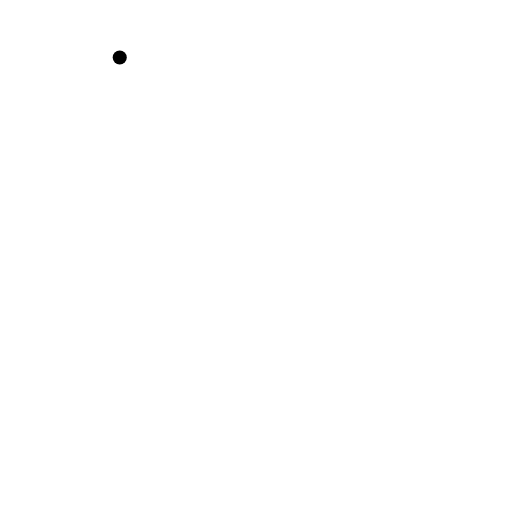
t = 0.00 s
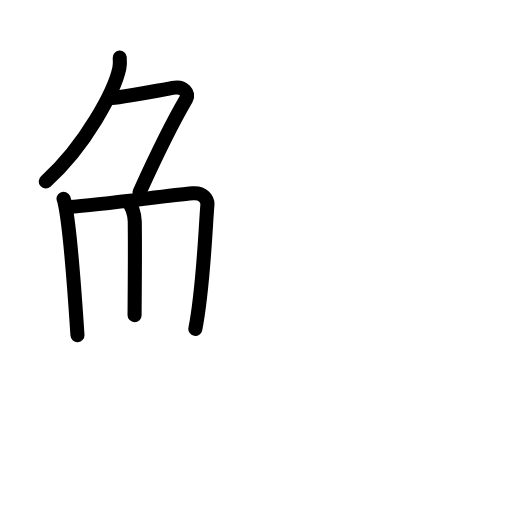
t = 4.88 s
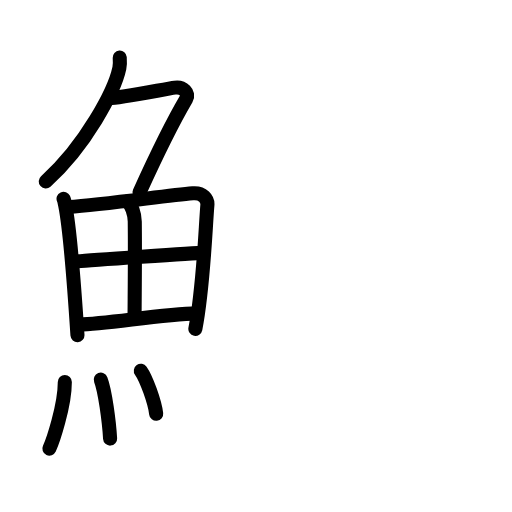
t = 9.75 s
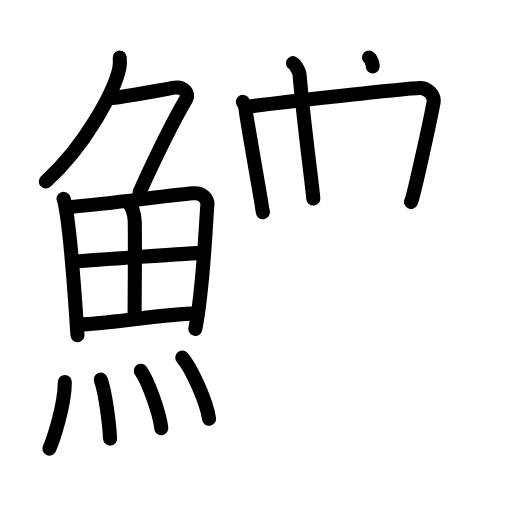
t = 14.38 s
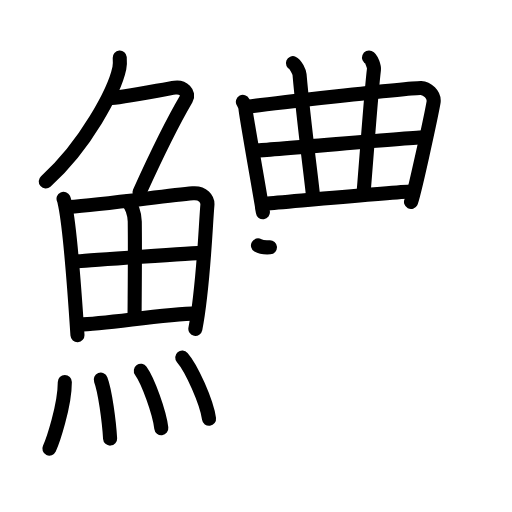
t = 17.25 s
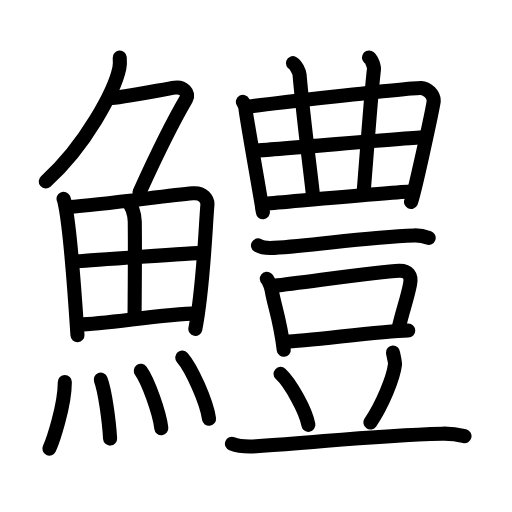
t = 24.00 s

The animated SVG that drew these frames (rendered in a browser with its animation timeline set to each time). Animation: 68 SMIL elements (animate=68); one cycle of 24.00 s.

<?xml version="1.0" encoding="UTF-8"?>
<!--
AniKanjiVG is licensed by CC-BY-SA Paul C. Sommerhoff (https://bitbucket.org/sommerhoff/anikanjivg).
AniKanjiVG uses KanjiVG which is licensed by CC-BY-SA Ulrich Apel (http://kanjivg.tagaini.net).
See also http://creativecommons.org/licenses/by-sa/3.0/
-->
<svg xmlns:kvg='http://kanjivg.tagaini.net' xmlns='http://www.w3.org/2000/svg' width='109' height='109' viewBox='0 0 109 109' style='fill:none;stroke:#000000;stroke-width:3;stroke-linecap:round;stroke-linejoin:round;' id="kvg:kanji_09c67"><g id="kvg:09c67" kvg:element="鱧"><g id="kvg:09c67-g1" kvg:element="魚" kvg:position="left" kvg:radical="general"><g id="kvg:09c67-g2" kvg:element="𠂊𠂊𠂊𠂊𠂊𠂊𠂊𠂊𠔉𠔉𠂊𠂊𠂊𠂊𤇾𠂊𠔉𠂊𠂊𠂊𠂤𠂊𠂊𠂊𦥯𦥑𠂊𦥑𠂊𠂊𠔉𠔉𠂊𠂊𠂊𠂊𠂊𠂊𠂊𠂊𠂊𠂊𦥑𦥑𠂊𠂊𠂊𠂊𠬝𠂊𤇾𠂊𤇾𠂊𠂊𠂊𠂊𦥑𦥑𠂊𠂊𠂢𠂢𠂊𠂊𦥑𠂊𦰩𠂊𠂊𠂊𠂊𤇾𦥑𠂊𠂊𠂊𠂊𠂊𠂊𠂊𦥑𠂊𠂊𠂊𠂊𠂊𠂊𠂊𠂊𠂊𠂊𠂊𠂢𠂢𦥑𠂊𦥑𦥑𦥑𦥑𦥑𦥑𠂊𠂊𠂊𠂊𠂊𦥑𠂊𠂊𠂊𠂊𤇾𠂊𠂊𠂊𠂊𦥑𦥯𦥑𠂊𠂊𠂊𠂊𠂊𠂊𠂊𠂊𠂊𠂊𠂊𠂊𠂊𦥑𦰌𠂊𦥑𠂊𠂊𠂊𠂊𠂊𠂊𠂊𠂊𠂤𠂤𠂊𠂊𦥑𦥑𠂊𠂤𠂊𠂊𠂊𩙿𠂊𠂊𠂊𠂊𠂊𠂊𠂊𠂊𠂊𠂊𠂊𠂊𠂊𠂊𠂊𠂊𠂊𠂊𠂊𠂊𠂊𠂊𠂊𠂊𠂊𠂊𠂊𠂊𠂊𠂊𠂊𠂊𠂊𠂊𠂊𠂊𠂊𠂊𠂊𠂊𠂊𠂊𠂊𠂊𠂊𠂊𠂊𠂊𠂊𠂊𠂊𠂊𠂊𠂊𠂊𠂊𠂊𠂊𠂊𠂊𠂊𠂊𠂊𠂊𠂊𠂊𠂊𠂊𠂊𠂊𠂊𠂊𠂊𠂊" kvg:variant="true" kvg:original="勹" kvg:position="top"><path id="kvg:09c67-s1" kvg:type="㇒" d="M25.49,12.25c0.04,0.56,0.09,1.45-0.08,2.26c-1,4.76-7.16,16.49-15.67,24.11"><animate attributeName="d" begin="0.0s" dur="0.5s" from="M25.49,12.25C25.49,12.25,25.49,12.25,25.49,12.25" to="M25.49,12.25c0.04,0.56,0.09,1.45-0.08,2.26" />
<animate attributeName="d" begin="0.5s" dur="0.5s" from="M25.49,12.25c0.04,0.56,0.09,1.45-0.08,2.26c0,0,0,0,0,0,0" to="M25.49,12.25c0.04,0.56,0.09,1.45-0.08,2.26c-1,4.76-7.16,16.49-15.67,24.11" />
</path>
<path id="kvg:09c67-s2" kvg:type="㇇" d="M23.39,20.88c1.93,0,11.82-1.94,13.85-2.23c1.74-0.25,3.13,1.17,2.41,2.4c-3.05,5.19-5.89,10.95-9.95,19.9"><animate attributeName="d" begin="1.0s" dur="0.3333333333333333s" from="M23.39,20.88C23.39,20.88,23.39,20.88,23.39,20.88" to="M23.39,20.88c1.93,0,11.82-1.94,13.85-2.23" />
<animate attributeName="d" begin="1.3333333333333333s" dur="0.3333333333333333s" from="M23.39,20.88c1.93,0,11.82-1.94,13.85-2.23c0,0,0,0,0,0,0" to="M23.39,20.88c1.93,0,11.82-1.94,13.85-2.23c1.74-0.25,3.13,1.17,2.41,2.4" />
<animate attributeName="d" begin="1.6666666666666665s" dur="0.3333333333333333s" from="M23.39,20.88c1.93,0,11.82-1.94,13.85-2.23c1.74-0.25,3.13,1.17,2.41,2.4c0,0,0,0,0,0,0" to="M23.39,20.88c1.93,0,11.82-1.94,13.85-2.23c1.74-0.25,3.13,1.17,2.41,2.4c-3.05,5.19-5.89,10.95-9.95,19.9" />
<animate attributeName="d" begin="0s" dur="1.0s" from="M-100,-100" to="M-100,-100" />
</path>
</g>
<g id="kvg:09c67-g3" kvg:position="bottom"><g id="kvg:09c67-g4" kvg:element="田"><path id="kvg:09c67-s3" kvg:type="㇑" d="M13.53,42.32c0.22,0.48,0.22,0.8,0.35,1.4c0.99,4.89,2.02,18.61,2.61,27.62"><animate attributeName="d" begin="2.0s" dur="0.5s" from="M13.53,42.32C13.53,42.32,13.53,42.32,13.53,42.32" to="M13.53,42.32c0.22,0.48,0.22,0.8,0.35,1.4" />
<animate attributeName="d" begin="2.5s" dur="0.5s" from="M13.53,42.32c0.22,0.48,0.22,0.8,0.35,1.4c0,0,0,0,0,0,0" to="M13.53,42.32c0.22,0.48,0.22,0.8,0.35,1.4c0.99,4.89,2.02,18.61,2.61,27.62" />
<animate attributeName="d" begin="0s" dur="2.0s" from="M-100,-100" to="M-100,-100" />
</path>
<path id="kvg:09c67-s4" kvg:type="㇕a" d="M14.57,44.07c7.79-0.54,20.65-2.41,26.47-2.92c2.14-0.19,3.23,1.22,3.11,2.54c-0.42,4.81-0.82,17.4-2.56,26.32"><animate attributeName="d" begin="3.0s" dur="0.3333333333333333s" from="M14.57,44.07C14.57,44.07,14.57,44.07,14.57,44.07" to="M14.57,44.07c7.79-0.54,20.65-2.41,26.47-2.92" />
<animate attributeName="d" begin="3.3333333333333335s" dur="0.3333333333333333s" from="M14.57,44.07c7.79-0.54,20.65-2.41,26.47-2.92c0,0,0,0,0,0,0" to="M14.57,44.07c7.79-0.54,20.65-2.41,26.47-2.92c2.14-0.19,3.23,1.22,3.11,2.54" />
<animate attributeName="d" begin="3.6666666666666665s" dur="0.3333333333333333s" from="M14.57,44.07c7.79-0.54,20.65-2.41,26.47-2.92c2.14-0.19,3.23,1.22,3.11,2.54c0,0,0,0,0,0,0" to="M14.57,44.07c7.79-0.54,20.65-2.41,26.47-2.92c2.14-0.19,3.23,1.22,3.11,2.54c-0.42,4.81-0.82,17.4-2.56,26.32" />
<animate attributeName="d" begin="0s" dur="3.0s" from="M-100,-100" to="M-100,-100" />
</path>
<path id="kvg:09c67-s5" kvg:type="㇑a" d="M27.12,42.91c0.88,0.68,1.55,2.69,1.57,4.24c0.09,6.86-0.03,16.54-0.04,19.94"><animate attributeName="d" begin="4.0s" dur="0.5s" from="M27.12,42.91C27.12,42.91,27.12,42.91,27.12,42.91" to="M27.12,42.91c0.88,0.68,1.55,2.69,1.57,4.24" />
<animate attributeName="d" begin="4.5s" dur="0.5s" from="M27.12,42.91c0.88,0.68,1.55,2.69,1.57,4.24c0,0,0,0,0,0,0" to="M27.12,42.91c0.88,0.68,1.55,2.69,1.57,4.24c0.09,6.86-0.03,16.54-0.04,19.94" />
<animate attributeName="d" begin="0s" dur="4.0s" from="M-100,-100" to="M-100,-100" />
</path>
<path id="kvg:09c67-s6" kvg:type="㇐a" d="M16.48,55.64c2.54-0.25,24.84-1.79,26.94-1.8"><animate attributeName="d" begin="5.0s" dur="1.0s" from="M16.48,55.64C16.48,55.64,16.48,55.64,16.48,55.64" to="M16.48,55.64c2.54-0.25,24.84-1.79,26.94-1.8" />
<animate attributeName="d" begin="0s" dur="5.0s" from="M-100,-100" to="M-100,-100" />
</path>
<path id="kvg:09c67-s7" kvg:type="㇐a" d="M16.9,69.06c5.61-0.03,17.32-2.17,25.07-2.34"><animate attributeName="d" begin="6.0s" dur="1.0s" from="M16.9,69.06C16.9,69.06,16.9,69.06,16.9,69.06" to="M16.9,69.06c5.61-0.03,17.32-2.17,25.07-2.34" />
<animate attributeName="d" begin="0s" dur="6.0s" from="M-100,-100" to="M-100,-100" />
</path>
</g>
<g id="kvg:09c67-g5" kvg:element="灬" kvg:variant="true" kvg:original="火"><path id="kvg:09c67-s8" kvg:type="㇔" d="M13.8,81.32c0,5.14-2.61,12.71-3.29,14.18"><animate attributeName="d" begin="7.0s" dur="1.0s" from="M13.8,81.32C13.8,81.32,13.8,81.32,13.8,81.32" to="M13.8,81.32c0,5.14-2.61,12.71-3.29,14.18" />
<animate attributeName="d" begin="0s" dur="7.0s" from="M-100,-100" to="M-100,-100" />
</path>
<path id="kvg:09c67-s9" kvg:type="㇔" d="M21.45,80.83c0.91,2.36,1.77,8.87,1.99,12.54"><animate attributeName="d" begin="8.0s" dur="1.0s" from="M21.45,80.83C21.45,80.83,21.45,80.83,21.45,80.83" to="M21.45,80.83c0.91,2.36,1.77,8.87,1.99,12.54" />
<animate attributeName="d" begin="0s" dur="8.0s" from="M-100,-100" to="M-100,-100" />
</path>
<path id="kvg:09c67-s10" kvg:type="㇔" d="M29.98,78.94c1.54,2.15,3.97,8.86,4.36,12.21"><animate attributeName="d" begin="9.0s" dur="1.0s" from="M29.98,78.94C29.98,78.94,29.98,78.94,29.98,78.94" to="M29.98,78.94c1.54,2.15,3.97,8.86,4.36,12.21" />
<animate attributeName="d" begin="0s" dur="9.0s" from="M-100,-100" to="M-100,-100" />
</path>
<path id="kvg:09c67-s11" kvg:type="㇔" d="M38.8,76.12c2.01,2.3,5.2,9.46,5.7,13.03"><animate attributeName="d" begin="10.0s" dur="1.0s" from="M38.8,76.12C38.8,76.12,38.8,76.12,38.8,76.12" to="M38.8,76.12c2.01,2.3,5.2,9.46,5.7,13.03" />
<animate attributeName="d" begin="0s" dur="10.0s" from="M-100,-100" to="M-100,-100" />
</path>
</g>
</g>
</g>
<g id="kvg:09c67-g6" kvg:element="豊" kvg:position="right"><g id="kvg:09c67-g7" kvg:element="曲" kvg:position="top"><g id="kvg:09c67-g8" kvg:element="日" kvg:part="1"><path id="kvg:09c67-s12" kvg:type="㇑" d="M51.71,21.69c0.28,0.55,0.56,0.82,0.56,1.55c0,0.73,3.51,20.49,3.51,20.85c0,0.37,0.09,0.37,0.19,1.1"><animate attributeName="d" begin="11.0s" dur="0.3333333333333333s" from="M51.71,21.69C51.71,21.69,51.71,21.69,51.71,21.69" to="M51.71,21.69c0.28,0.55,0.56,0.82,0.56,1.55" />
<animate attributeName="d" begin="11.333333333333334s" dur="0.3333333333333333s" from="M51.71,21.69c0.28,0.55,0.56,0.82,0.56,1.55c0,0,0,0,0,0,0" to="M51.71,21.69c0.28,0.55,0.56,0.82,0.56,1.55c0,0.73,3.51,20.49,3.51,20.85" />
<animate attributeName="d" begin="11.666666666666666s" dur="0.3333333333333333s" from="M51.71,21.69c0.28,0.55,0.56,0.82,0.56,1.55c0,0.73,3.51,20.49,3.51,20.85c0,0,0,0,0,0,0" to="M51.71,21.69c0.28,0.55,0.56,0.82,0.56,1.55c0,0.73,3.51,20.49,3.51,20.85c0,0.37,0.09,0.37,0.19,1.1" />
<animate attributeName="d" begin="0s" dur="11.0s" from="M-100,-100" to="M-100,-100" />
</path>
<path id="kvg:09c67-s13" kvg:type="㇕" d="M52.73,22.71c2.58-0.34,34.62-4.1,36.9-3.99c1.2,0.06,2.97,1.38,2.66,3.13c-0.6,3.37-4.25,20.09-4.79,21.14"><animate attributeName="d" begin="12.0s" dur="0.3333333333333333s" from="M52.73,22.71C52.73,22.71,52.73,22.71,52.73,22.71" to="M52.73,22.71c2.58-0.34,34.62-4.1,36.9-3.99" />
<animate attributeName="d" begin="12.333333333333334s" dur="0.3333333333333333s" from="M52.73,22.71c2.58-0.34,34.62-4.1,36.9-3.99c0,0,0,0,0,0,0" to="M52.73,22.71c2.58-0.34,34.62-4.1,36.9-3.99c1.2,0.06,2.97,1.38,2.66,3.13" />
<animate attributeName="d" begin="12.666666666666666s" dur="0.3333333333333333s" from="M52.73,22.71c2.58-0.34,34.62-4.1,36.9-3.99c1.2,0.06,2.97,1.38,2.66,3.13c0,0,0,0,0,0,0" to="M52.73,22.71c2.58-0.34,34.62-4.1,36.9-3.99c1.2,0.06,2.97,1.38,2.66,3.13c-0.6,3.37-4.25,20.09-4.79,21.14" />
<animate attributeName="d" begin="0s" dur="12.0s" from="M-100,-100" to="M-100,-100" />
</path>
</g>
<g id="kvg:09c67-g9" kvg:element="廾"><g id="kvg:09c67-g10" kvg:element="十" kvg:part="1"><path id="kvg:09c67-s14" kvg:type="㇐" d="M62.37,13.45c0.58,0.23,1.36,1.94,1.4,2.41c0.91,10.52,2.53,22.1,2.93,26.41"><animate attributeName="d" begin="13.0s" dur="0.5s" from="M62.37,13.45C62.37,13.45,62.37,13.45,62.37,13.45" to="M62.37,13.45c0.58,0.23,1.36,1.94,1.4,2.41" />
<animate attributeName="d" begin="13.5s" dur="0.5s" from="M62.37,13.45c0.58,0.23,1.36,1.94,1.4,2.41c0,0,0,0,0,0,0" to="M62.37,13.45c0.58,0.23,1.36,1.94,1.4,2.41c0.91,10.52,2.53,22.1,2.93,26.41" />
<animate attributeName="d" begin="0s" dur="13.0s" from="M-100,-100" to="M-100,-100" />
</path>
</g>
<g id="kvg:09c67-g11" kvg:element="丿" kvg:variant="true"><path id="kvg:09c67-s15" kvg:type="㇑" d="M78.56,12.25c0.58,0.23,1.11,2.04,1.05,2.52c-0.6,4.98-1.26,14.72-2.22,26.43"><animate attributeName="d" begin="14.0s" dur="0.5s" from="M78.56,12.25C78.56,12.25,78.56,12.25,78.56,12.25" to="M78.56,12.25c0.58,0.23,1.11,2.04,1.05,2.52" />
<animate attributeName="d" begin="14.5s" dur="0.5s" from="M78.56,12.25c0.58,0.23,1.11,2.04,1.05,2.52c0,0,0,0,0,0,0" to="M78.56,12.25c0.58,0.23,1.11,2.04,1.05,2.52c-0.6,4.98-1.26,14.72-2.22,26.43" />
<animate attributeName="d" begin="0s" dur="14.0s" from="M-100,-100" to="M-100,-100" />
</path>
</g>
<g id="kvg:09c67-g12" kvg:element="十" kvg:part="2"><path id="kvg:09c67-s16" kvg:type="㇑" d="M54.71,32.02c2.14,0,33.17-2.8,35.59-2.8"><animate attributeName="d" begin="15.0s" dur="1.0s" from="M54.71,32.02C54.71,32.02,54.71,32.02,54.71,32.02" to="M54.71,32.02c2.14,0,33.17-2.8,35.59-2.8" />
<animate attributeName="d" begin="0s" dur="15.0s" from="M-100,-100" to="M-100,-100" />
</path>
</g>
</g>
<g id="kvg:09c67-g13" kvg:element="日" kvg:part="2"><path id="kvg:09c67-s17" kvg:type="㇐" d="M56.61,43.35c4.36-0.35,25.33-2.27,30.75-2.57"><animate attributeName="d" begin="16.0s" dur="1.0s" from="M56.61,43.35C56.61,43.35,56.61,43.35,56.61,43.35" to="M56.61,43.35c4.36-0.35,25.33-2.27,30.75-2.57" />
<animate attributeName="d" begin="0s" dur="16.0s" from="M-100,-100" to="M-100,-100" />
</path>
</g>
</g>
<g id="kvg:09c67-g14" kvg:element="豆" kvg:position="bottom"><g id="kvg:09c67-g15" kvg:position="top"><path id="kvg:09c67-s18" kvg:type="㇐" d="M54.92,52.25c0.89,0.52,2.51,0.58,3.4,0.52c9.23-0.6,19.43-2.27,29.84-2.65c1.48-0.05,2.37,0.25,3.1,0.51"><animate attributeName="d" begin="17.0s" dur="0.3333333333333333s" from="M54.92,52.25C54.92,52.25,54.92,52.25,54.92,52.25" to="M54.92,52.25c0.89,0.52,2.51,0.58,3.4,0.52" />
<animate attributeName="d" begin="17.333333333333332s" dur="0.3333333333333333s" from="M54.92,52.25c0.89,0.52,2.51,0.58,3.4,0.52c0,0,0,0,0,0,0" to="M54.92,52.25c0.89,0.52,2.51,0.58,3.4,0.52c9.23-0.6,19.43-2.27,29.84-2.65" />
<animate attributeName="d" begin="17.666666666666668s" dur="0.3333333333333333s" from="M54.92,52.25c0.89,0.52,2.51,0.58,3.4,0.52c9.23-0.6,19.43-2.27,29.84-2.65c0,0,0,0,0,0,0" to="M54.92,52.25c0.89,0.52,2.51,0.58,3.4,0.52c9.23-0.6,19.43-2.27,29.84-2.65c1.48-0.05,2.37,0.25,3.1,0.51" />
<animate attributeName="d" begin="0s" dur="17.0s" from="M-100,-100" to="M-100,-100" />
</path>
</g>
<g id="kvg:09c67-g16" kvg:position="bottom"><g id="kvg:09c67-g17" kvg:element="口"><path id="kvg:09c67-s19" kvg:type="㇑" d="M56.8,59.35c0.42,0.36,0.96,1.96,1.04,2.43c0.57,3.44,1.73,5.85,2.57,12.69"><animate attributeName="d" begin="18.0s" dur="0.5s" from="M56.8,59.35C56.8,59.35,56.8,59.35,56.8,59.35" to="M56.8,59.35c0.42,0.36,0.96,1.96,1.04,2.43" />
<animate attributeName="d" begin="18.5s" dur="0.5s" from="M56.8,59.35c0.42,0.36,0.96,1.96,1.04,2.43c0,0,0,0,0,0,0" to="M56.8,59.35c0.42,0.36,0.96,1.96,1.04,2.43c0.57,3.44,1.73,5.85,2.57,12.69" />
<animate attributeName="d" begin="0s" dur="18.0s" from="M-100,-100" to="M-100,-100" />
</path>
<path id="kvg:09c67-s20" kvg:type="㇕b" d="M58.43,60.82c6.42-0.69,22.19-3.08,26.57-3.19c1.81-0.04,2.7,0.9,2.29,2.9c-0.73,3.59-1.52,5.34-2.48,9.56"><animate attributeName="d" begin="19.0s" dur="0.3333333333333333s" from="M58.43,60.82C58.43,60.82,58.43,60.82,58.43,60.82" to="M58.43,60.82c6.42-0.69,22.19-3.08,26.57-3.19" />
<animate attributeName="d" begin="19.333333333333332s" dur="0.3333333333333333s" from="M58.43,60.82c6.42-0.69,22.19-3.08,26.57-3.19c0,0,0,0,0,0,0" to="M58.43,60.82c6.42-0.69,22.19-3.08,26.57-3.19c1.81-0.04,2.7,0.9,2.29,2.9" />
<animate attributeName="d" begin="19.666666666666668s" dur="0.3333333333333333s" from="M58.43,60.82c6.42-0.69,22.19-3.08,26.57-3.19c1.81-0.04,2.7,0.9,2.29,2.9c0,0,0,0,0,0,0" to="M58.43,60.82c6.42-0.69,22.19-3.08,26.57-3.19c1.81-0.04,2.7,0.9,2.29,2.9c-0.73,3.59-1.52,5.34-2.48,9.56" />
<animate attributeName="d" begin="0s" dur="19.0s" from="M-100,-100" to="M-100,-100" />
</path>
<path id="kvg:09c67-s21" kvg:type="㇐b" d="M60.75,72.72c4.74,0,19.61-2.25,26.16-2.36"><animate attributeName="d" begin="20.0s" dur="1.0s" from="M60.75,72.72C60.75,72.72,60.75,72.72,60.75,72.72" to="M60.75,72.72c4.74,0,19.61-2.25,26.16-2.36" />
<animate attributeName="d" begin="0s" dur="20.0s" from="M-100,-100" to="M-100,-100" />
</path>
</g>
<path id="kvg:09c67-s22" kvg:type="㇔" d="M59.73,79.6c2.09,1.91,5.4,7.87,5.92,10.84"><animate attributeName="d" begin="21.0s" dur="1.0s" from="M59.73,79.6C59.73,79.6,59.73,79.6,59.73,79.6" to="M59.73,79.6c2.09,1.91,5.4,7.87,5.92,10.84" />
<animate attributeName="d" begin="0s" dur="21.0s" from="M-100,-100" to="M-100,-100" />
</path>
<path id="kvg:09c67-s23" kvg:type="㇒" d="M83.67,75.04c0.02,0.34,0.48,2.03,0.42,2.52c-0.33,2.86-2.66,8.54-5.24,12.38"><animate attributeName="d" begin="22.0s" dur="0.5s" from="M83.67,75.04C83.67,75.04,83.67,75.04,83.67,75.04" to="M83.67,75.04c0.02,0.34,0.48,2.03,0.42,2.52" />
<animate attributeName="d" begin="22.5s" dur="0.5s" from="M83.67,75.04c0.02,0.34,0.48,2.03,0.42,2.52c0,0,0,0,0,0,0" to="M83.67,75.04c0.02,0.34,0.48,2.03,0.42,2.52c-0.33,2.86-2.66,8.54-5.24,12.38" />
<animate attributeName="d" begin="0s" dur="22.0s" from="M-100,-100" to="M-100,-100" />
</path>
<path id="kvg:09c67-s24" kvg:type="㇐" d="M49.38,94.48c1.35,0.53,3.82,0.62,5.17,0.53c14.02-0.89,24.7-2.31,39.62-2.68c2.24-0.06,3.59,0.25,4.72,0.52"><animate attributeName="d" begin="23.0s" dur="0.3333333333333333s" from="M49.38,94.48C49.38,94.48,49.38,94.48,49.38,94.48" to="M49.38,94.48c1.35,0.53,3.82,0.62,5.17,0.53" />
<animate attributeName="d" begin="23.333333333333332s" dur="0.3333333333333333s" from="M49.38,94.48c1.35,0.53,3.82,0.62,5.17,0.53c0,0,0,0,0,0,0" to="M49.38,94.48c1.35,0.53,3.82,0.62,5.17,0.53c14.02-0.89,24.7-2.31,39.62-2.68" />
<animate attributeName="d" begin="23.666666666666668s" dur="0.3333333333333333s" from="M49.38,94.48c1.35,0.53,3.82,0.62,5.17,0.53c14.02-0.89,24.7-2.31,39.62-2.68c0,0,0,0,0,0,0" to="M49.38,94.48c1.35,0.53,3.82,0.62,5.17,0.53c14.02-0.89,24.7-2.31,39.62-2.68c2.24-0.06,3.59,0.25,4.72,0.52" />
<animate attributeName="d" begin="0s" dur="23.0s" from="M-100,-100" to="M-100,-100" />
</path>
</g>
</g>
</g>
</g>
</svg>
